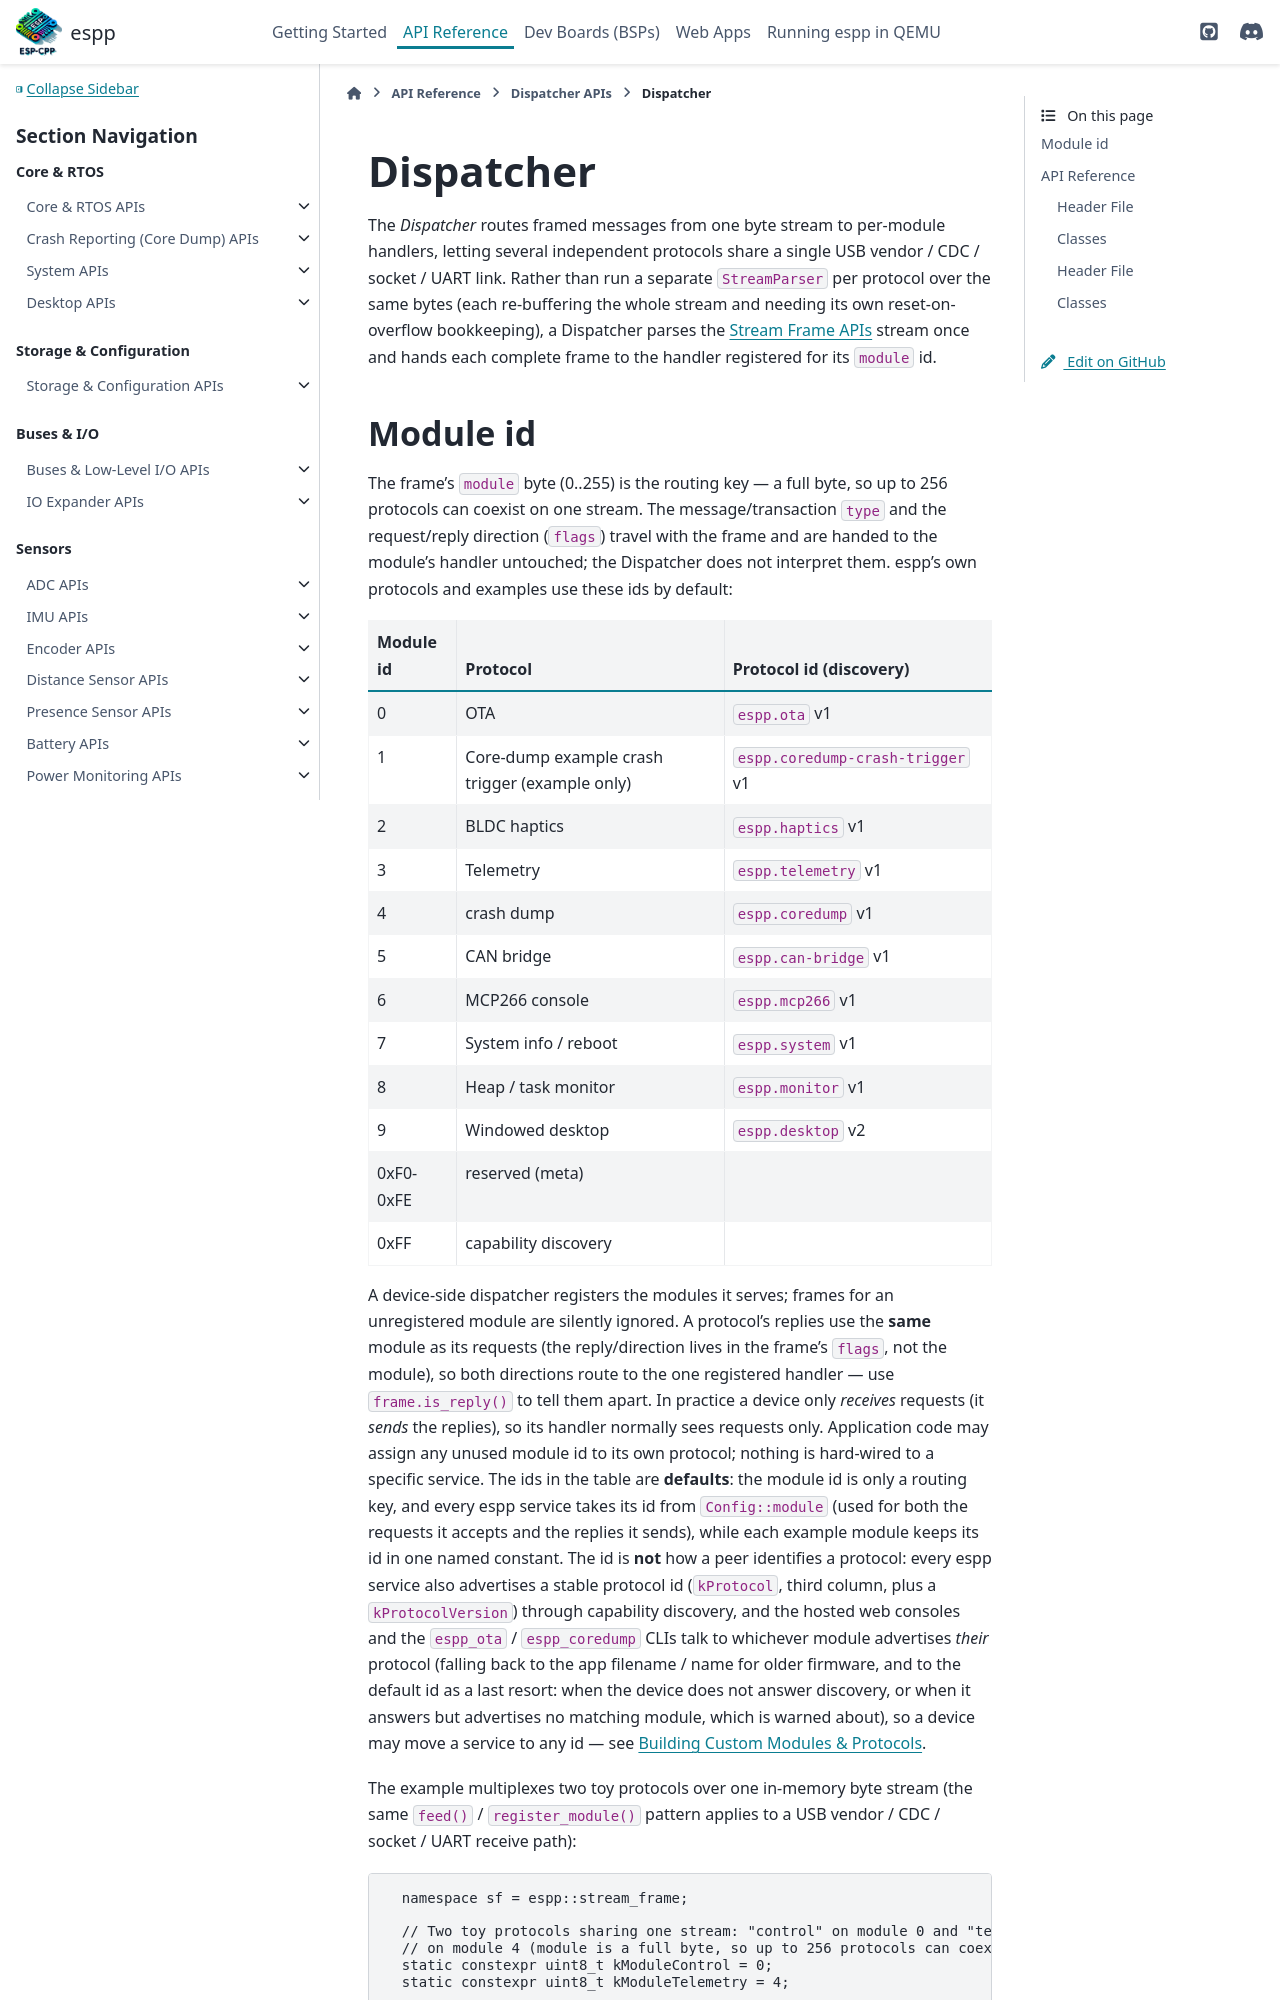

repository: esp-cpp/espp · page: dispatcher/dispatcher.html · generator: sphinx

Dispatcher
**********

The `Dispatcher` routes framed messages from one byte stream to per-module
handlers, letting several independent protocols share a single USB vendor / CDC
/ socket / UART link. Rather than run a separate ``StreamParser`` per protocol
over the same bytes (each re-buffering the whole stream and needing its own
reset-on-overflow bookkeeping), a Dispatcher parses the
:doc:`../stream_frame/index` stream once and hands each complete frame to the
handler registered for its ``module`` id.
